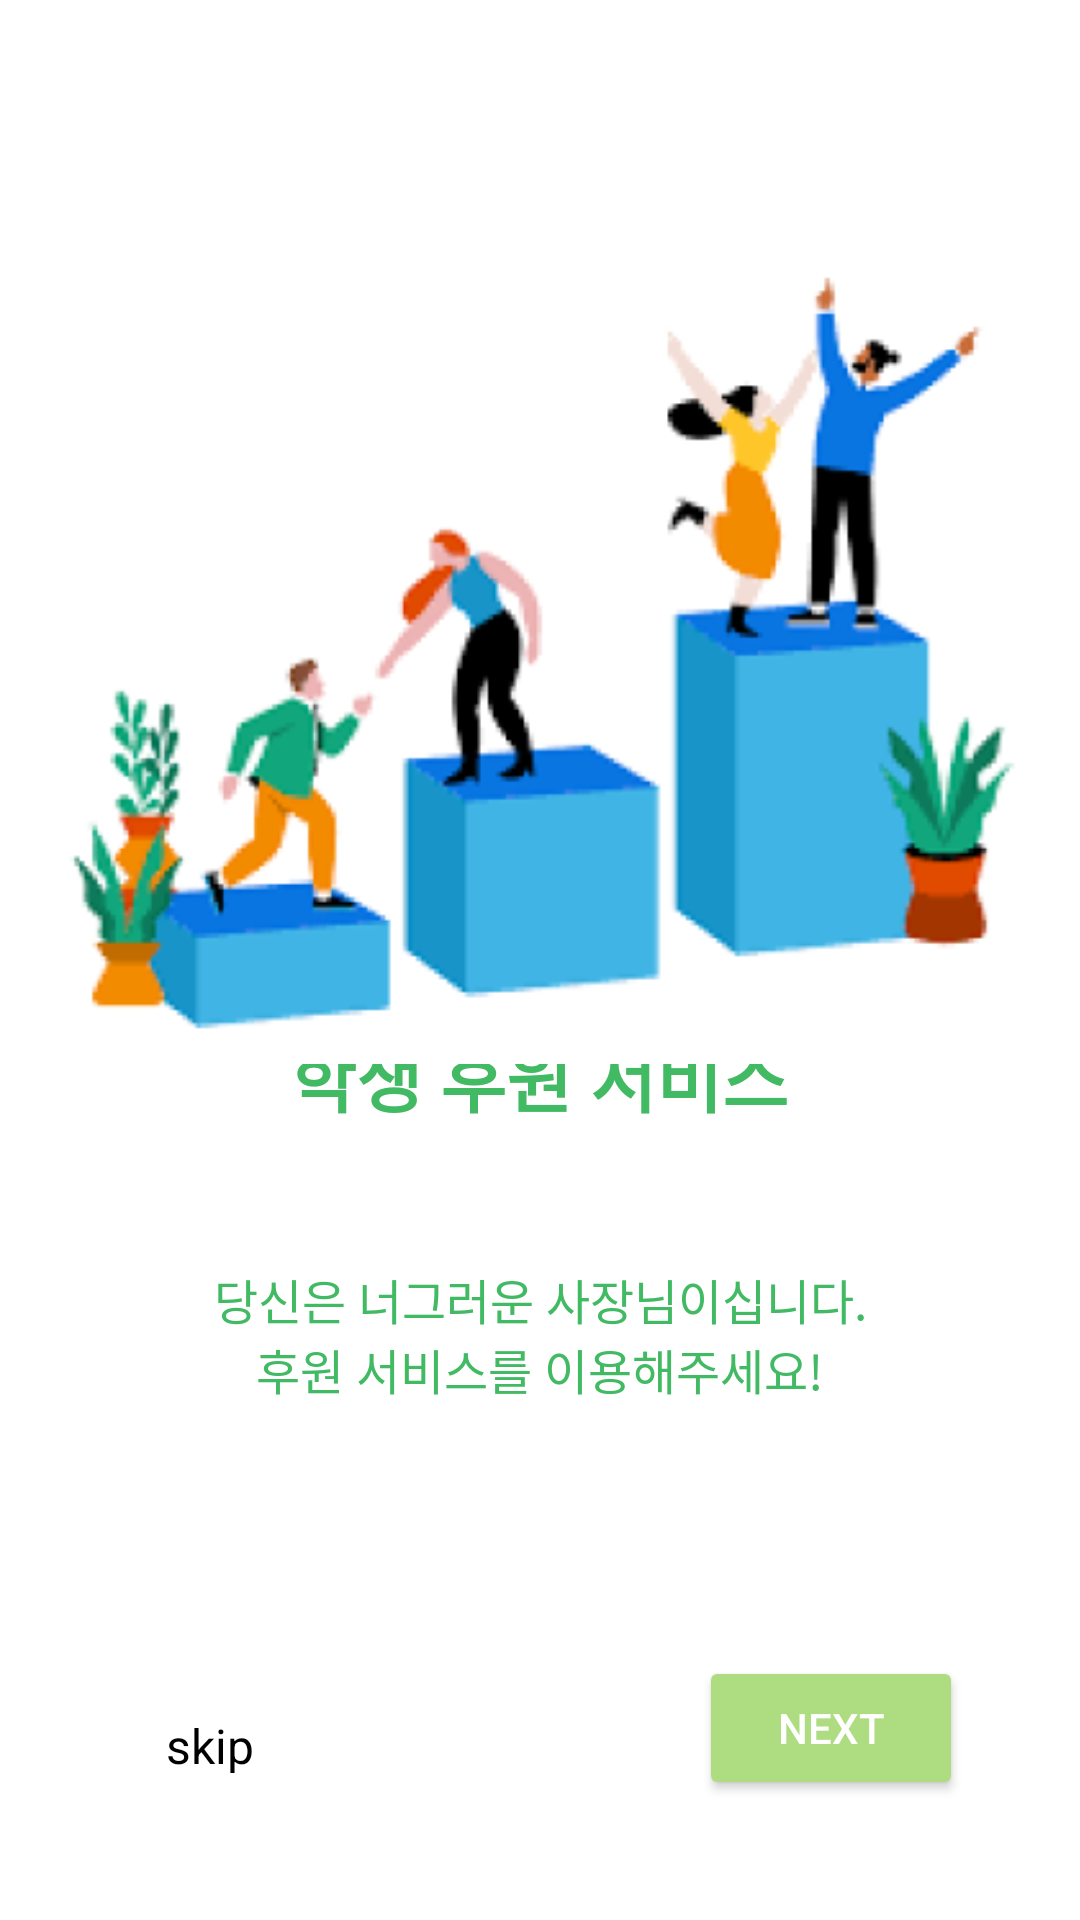

This screen was rendered from an Android layout file. Write that file and the resources it references.
<!-- AndroidManifest.xml: application theme Theme.AppCompat.NoActionBar -->
<!-- res/layout/explain4.xml -->
<?xml version="1.0" encoding="utf-8"?>
<androidx.constraintlayout.widget.ConstraintLayout xmlns:android="http://schemas.android.com/apk/res/android"
    xmlns:app="http://schemas.android.com/apk/res-auto"
    xmlns:tools="http://schemas.android.com/tools"
    android:layout_width="match_parent"
    android:layout_height="match_parent"
    android:background="@color/white">

    <Button
        android:id="@+id/button5"
        android:layout_width="wrap_content"
        android:layout_height="wrap_content"
        android:layout_marginBottom="40dp"
        android:backgroundTint="@color/연두색"
        android:text="@string/next"
        app:layout_constraintBottom_toBottomOf="parent"
        app:layout_constraintEnd_toEndOf="parent"
        app:layout_constraintHorizontal_bias="0.857"
        app:layout_constraintStart_toStartOf="parent" />

    <TextView
        android:id="@+id/textView3"
        android:layout_width="97dp"
        android:layout_height="20dp"
        android:gravity="center_horizontal"
        android:text="skip"
        android:textColor="@color/black"
        android:textSize="16sp"
        app:layout_constraintBottom_toBottomOf="parent"
        app:layout_constraintEnd_toEndOf="parent"
        app:layout_constraintHorizontal_bias="0.082"
        app:layout_constraintStart_toStartOf="parent"
        app:layout_constraintTop_toTopOf="parent"
        app:layout_constraintVertical_bias="0.921" />

    <TextView
        android:id="@+id/textView5"
        android:layout_width="368dp"
        android:layout_height="47dp"
        android:layout_marginBottom="252dp"
        android:gravity="center_horizontal"
        android:text="@string/설명4멘트1"
        android:textColor="@color/연두색1"
        android:textSize="24sp"
        android:textStyle="bold"
        app:layout_constraintBottom_toBottomOf="parent"
        app:layout_constraintEnd_toEndOf="parent"
        app:layout_constraintHorizontal_bias="0.604"
        app:layout_constraintStart_toStartOf="parent" />

    <TextView
        android:id="@+id/textView6"
        android:layout_width="wrap_content"
        android:layout_height="wrap_content"
        android:layout_marginBottom="172dp"
        android:gravity="center_horizontal"
        android:text="@string/설명4멘트2"
        android:textColor="@color/연두색1"
        android:textSize="16sp"
        app:layout_constraintBottom_toBottomOf="parent"
        app:layout_constraintEnd_toEndOf="parent"
        app:layout_constraintStart_toStartOf="parent" />

    <ImageView
        android:id="@+id/imageView5"
        android:layout_width="413dp"
        android:layout_height="274dp"
        app:layout_constraintBottom_toBottomOf="parent"
        app:layout_constraintEnd_toEndOf="parent"
        app:layout_constraintHorizontal_bias="0.478"
        app:layout_constraintStart_toStartOf="parent"
        app:layout_constraintTop_toTopOf="parent"
        app:layout_constraintVertical_bias="0.22000003"
        app:srcCompat="@drawable/explain4" />


</androidx.constraintlayout.widget.ConstraintLayout>
<!-- resources referenced by this layout -->
<resources>
  <color name="black">#FF000000</color>
  <color name="white">#FFFFFFFF</color>
  <!-- drawable explain4: png bitmap (drawable, 44131 bytes) -->
  <string name="next">next</string>
</resources>
